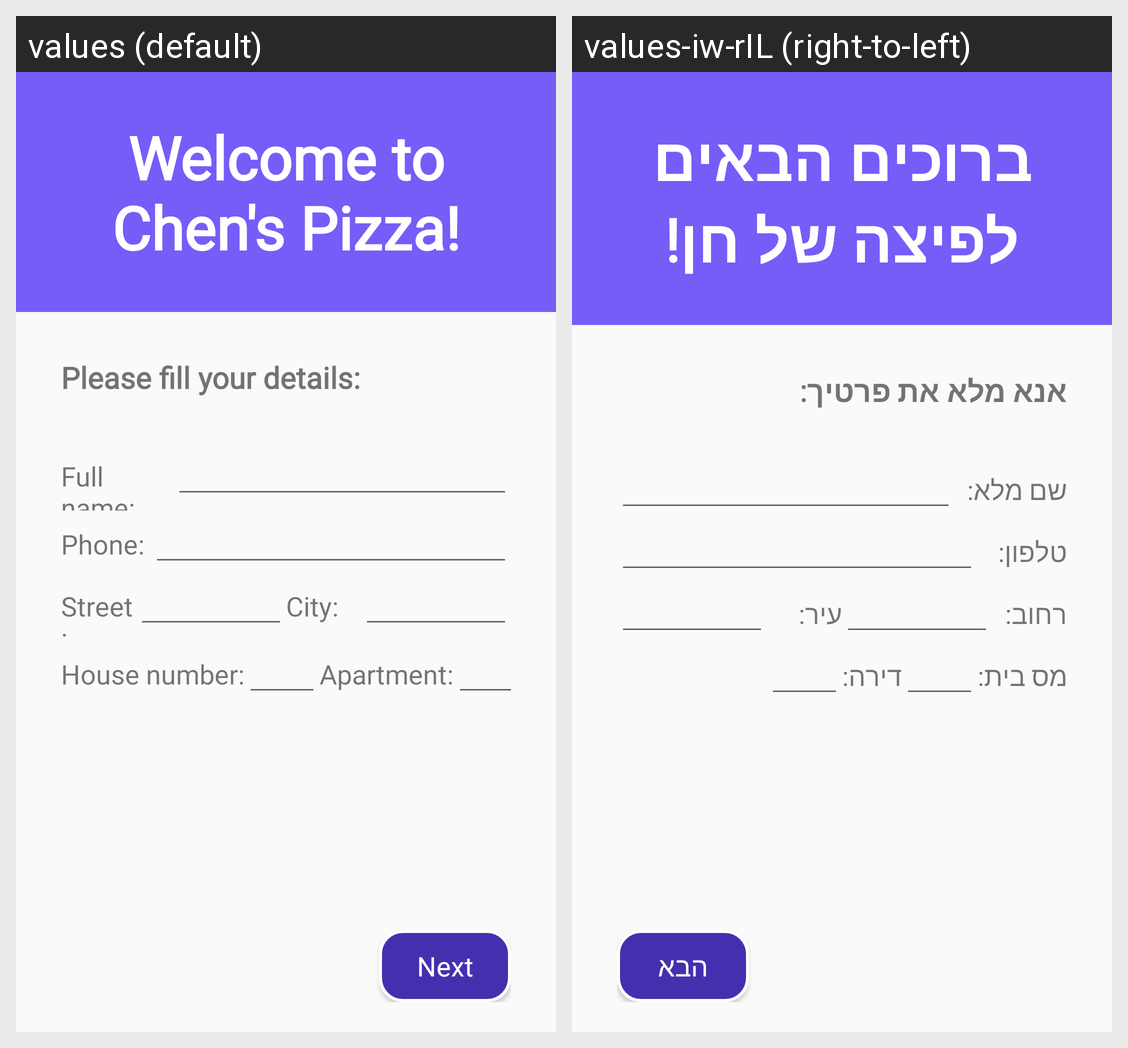

The same Android screen rendered under two of its app's locales, left to right. List the strings drawn on it with the default value and each locale's translation.
Android screen res/layout/activity_main.xml rendered under 2 locales, left to right: values (default), values-iw-rIL (right-to-left). Device: Nexus 5 (rendered at 1080×1920; each locale shown at half size, 540×960, under a caption strip naming it); theme AppTheme.
Strings drawn on this screen, with the default value and each locale's value (text and hints the layout hard-codes, and strings that could not be matched under every locale, appear in the picture but are not listed):

welcome_text_view
  values: Welcome to Chen's Pizza!
  values-iw-rIL: ברוכים הבאים לפיצה של חן!

fill_your_details
  values: Please fill your details:
  values-iw-rIL: אנא מלא את פרטיך:

name_text_view
  values: Full name:
  values-iw-rIL: שם מלא:

phone_text_view
  values: Phone:
  values-iw-rIL: טלפון:

street_text_view
  values: Street:
  values-iw-rIL: רחוב:

city_text_view
  values: City:
  values-iw-rIL: עיר:

home_number_text_view
  values: House number:
  values-iw-rIL: מס בית:

apartment_text_view
  values: Apartment:
  values-iw-rIL: דירה:

next_btn
  values: Next
  values-iw-rIL: הבא
